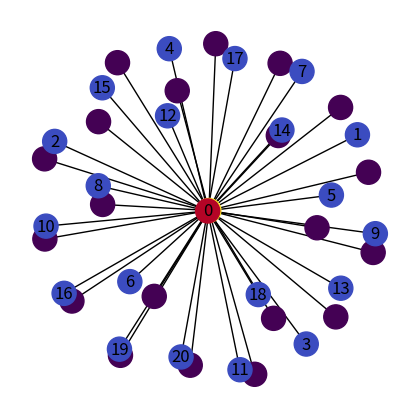

The script that saved this image: (Note: this script raises an exception after producing the figure.)
#!/usr/bin/env python
# coding: utf-8

# # Big data course 
# @Liubov, Marc
# 
# Second seminar on network theory and applications.
# 
# # Network measures
# 
# Centrality measures for a given network are described in https://en.wikipedia.org/wiki/Centrality 
# 
# Examples of possible local measures: 
# 1. `degree_centrality(G)`, the degree centrality for nodes.
# 2. `in_degree_centrality(G)`, the in-degree centrality for nodes.
# 3. `out_degree_centrality(G)`, the out-degree centrality for nodes
# 4. `betweenness_centrality(G)`, 
# 5. `load_centrality(G)`
# 6. `eigenvector_centrality(G)`
# 
# Other network measures are described in the networkx documentation https://networkx.github.io/documentation/stable/reference/generators.html 

# In[1]:


import numpy as np
import networkx as nx
import matplotlib.pyplot as plt
get_ipython().run_line_magic('matplotlib', 'inline')


# # Network measures for given networks
# 
# 
# ## Algorithm for measures calculation and visualisation
# 1. Let us first generate a network using networkx standard networks.
# 2. Calculate measures for each node or link of a network
# 3. Plot a network with "nx.draw" https://networkx.github.io/documentation/stable/reference/drawing.html where each node has color according to the node measure
# 4. Plot a network degree sequence as diagram
# 
# **Tips:**
# Be aware of the networkx classes, e.g. `dictionary`, `list` etc.

# In[15]:



# 1. Generate a network
G = nx.star_graph(20)

# 2. Calculate measures for each node
deg = nx.degree_centrality(G) # gives a dictionary!!!
print(type(G.degree))# gives 'networkx.classes.reportviews.DegreeView'
degree_sequence = sorted([d for n, d in G.degree()], reverse=True) # gives array of degree values
 


# 3. Draw network with node colors defined by degree
plt.figure(figsize = (4, 4)) # set size of figure
node_color = degree_sequence # assign node colors
nx.draw(G, node_color = degree_sequence)


# ## Additional information to the plots
# Now we add colorbars for plots.

# In[7]:


# we choose max and min degree for colorbars
vmin = min(degree_sequence) #.min() 
vmax = max(degree_sequence) # .max()
cmap = plt.cm.coolwarm

# we can choose another layouts: layout = nx.fruchterman_reingold_layout(G)


# we plot network with colorbars
nx.draw_networkx(G, node_color=degree_sequence,
                 cmap=cmap, vmin=vmin, vmax=vmax)
sm = plt.cm.ScalarMappable(cmap=cmap, norm=plt.Normalize(vmin=vmin, vmax=vmax))
sm.set_array([])
cbar = plt.colorbar(sm)


# 
# 
# ## Try to plot network measures for your network!
# 
# 1. For a network of your choice try to find network measure which is meaningful.
# 2. Visualise network measures for a network of your choise.

# ## Examples

# In[27]:




G_er = nx.erdos_renyi_graph(20, 0.3)
betw = nx.betweenness_centrality(G_er) #returns dictionary
betw_sequence = np.array(betw.values()) # gives array of degree values
 
print(betw_sequence)
nx.draw(G_er)
#nx.draw_networkx(G_er, node_color = betw_sequence)
plt.show()


# ## Generating your own network 
# 
# You can also create your own network by giving to networkx a matrix or edgelist, or adding nodes and links.
# 
# 
# ## Algorithm
# 1. We first generate a network using matrix, edgelist or load function.
# 2. Then we visualise this network with the simplest function "draw" https://networkx.github.io/documentation/stable/reference/drawing.html
# 
# ## Try to generate your own network!

# In[ ]:
